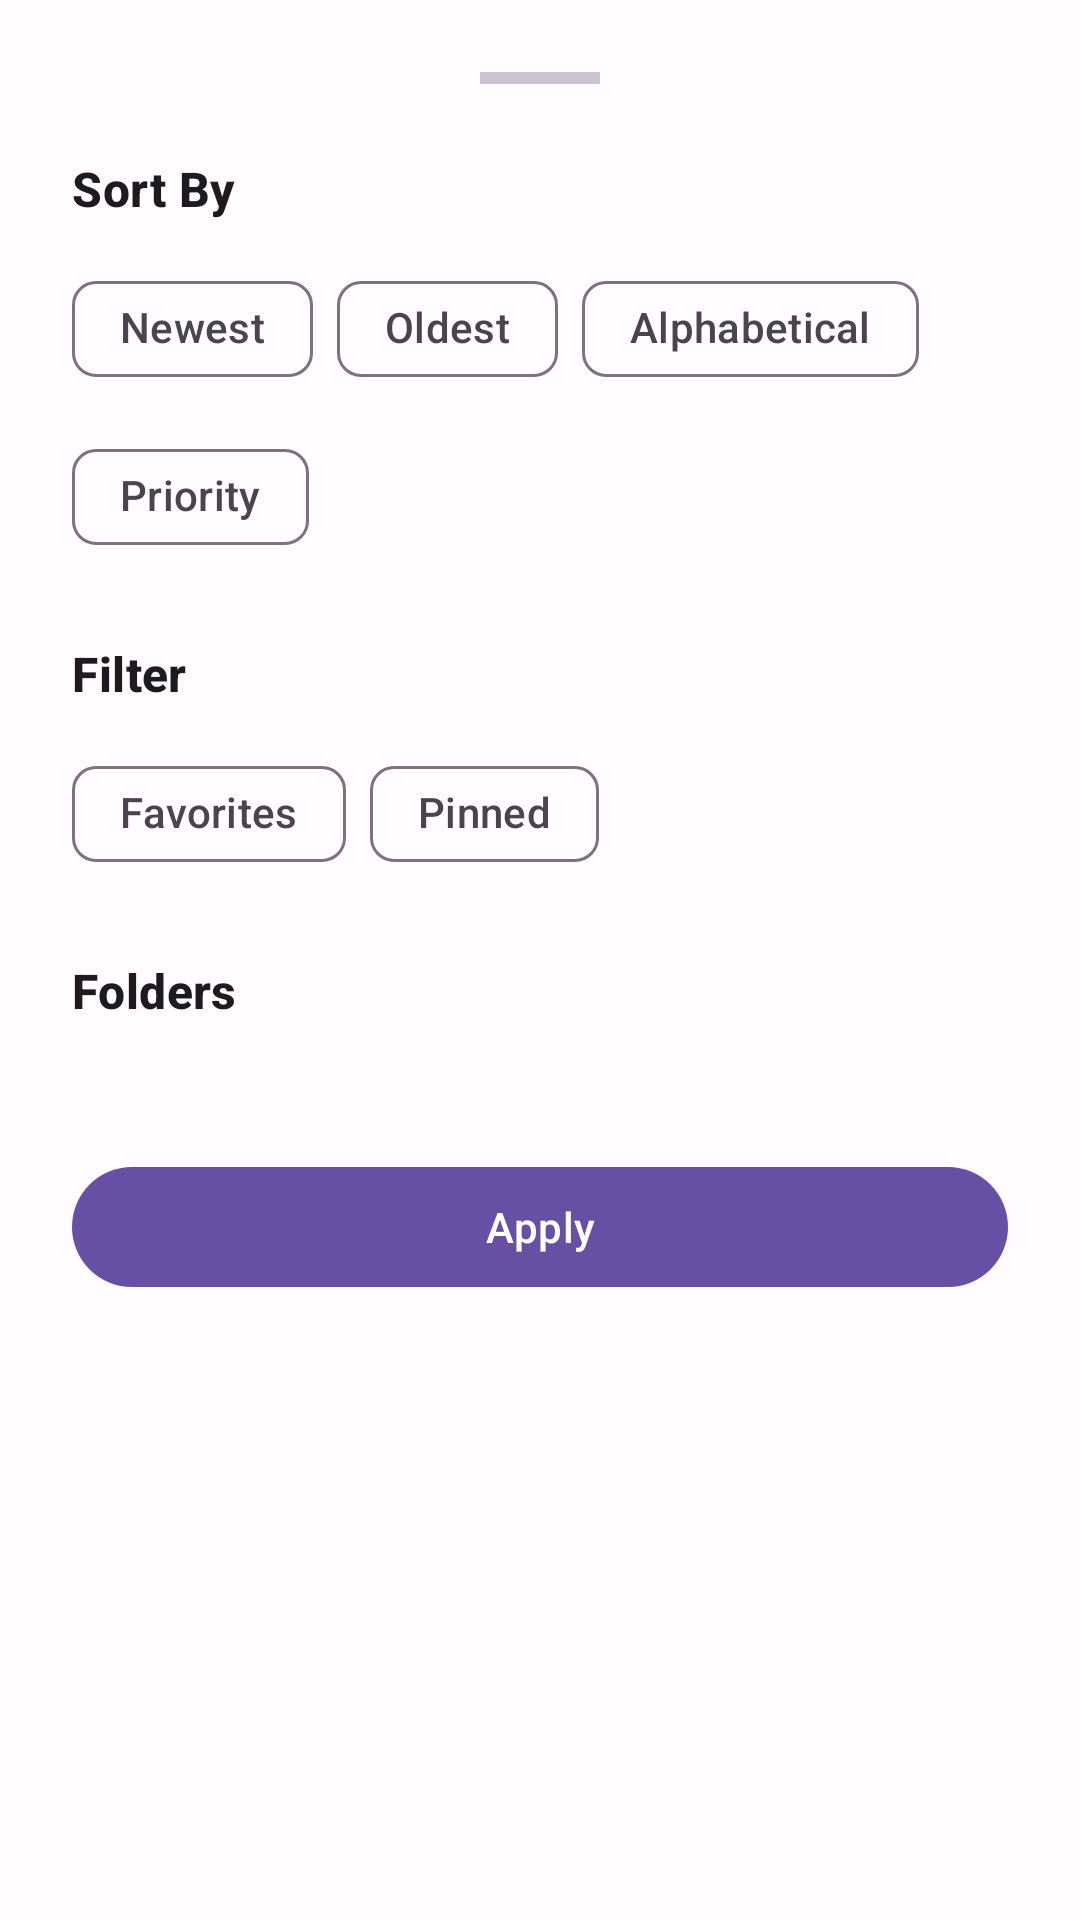

Layout XML and referenced resources for this Android screen:
<!-- AndroidManifest.xml: application theme Theme.KNotes -->
<!-- res/layout/bottom_sheet_sort_filter.xml -->
<?xml version="1.0" encoding="utf-8"?>
<LinearLayout xmlns:android="http://schemas.android.com/apk/res/android"
    xmlns:app="http://schemas.android.com/apk/res-auto"
    android:layout_width="match_parent"
    android:layout_height="wrap_content"
    android:orientation="vertical"
    android:padding="24dp">

    <View
        android:layout_width="40dp"
        android:layout_height="4dp"
        android:layout_gravity="center_horizontal"
        android:layout_marginBottom="24dp"
        android:background="?attr/colorOutlineVariant" />

    <TextView
        android:layout_width="wrap_content"
        android:layout_height="wrap_content"
        android:text="Sort By"
        android:textAppearance="@style/TextAppearance.Material3.TitleMedium"
        android:textStyle="bold" />

    <com.google.android.material.chip.ChipGroup
        android:id="@+id/chip_group_sort"
        android:layout_width="match_parent"
        android:layout_height="wrap_content"
        android:layout_marginTop="12dp"
        app:singleSelection="true"
        app:selectionRequired="true">

        <com.google.android.material.chip.Chip
            android:id="@+id/chip_newest"
            style="@style/Widget.Material3.Chip.Filter"
            android:layout_width="wrap_content"
            android:layout_height="wrap_content"
            android:text="Newest" />

        <com.google.android.material.chip.Chip
            android:id="@+id/chip_oldest"
            style="@style/Widget.Material3.Chip.Filter"
            android:layout_width="wrap_content"
            android:layout_height="wrap_content"
            android:text="Oldest" />

        <com.google.android.material.chip.Chip
            android:id="@+id/chip_alphabetical"
            style="@style/Widget.Material3.Chip.Filter"
            android:layout_width="wrap_content"
            android:layout_height="wrap_content"
            android:text="Alphabetical" />

        <com.google.android.material.chip.Chip
            android:id="@+id/chip_priority_sort"
            style="@style/Widget.Material3.Chip.Filter"
            android:layout_width="wrap_content"
            android:layout_height="wrap_content"
            android:text="Priority" />
    </com.google.android.material.chip.ChipGroup>

    <TextView
        android:layout_width="wrap_content"
        android:layout_height="wrap_content"
        android:layout_marginTop="24dp"
        android:text="Filter"
        android:textAppearance="@style/TextAppearance.Material3.TitleMedium"
        android:textStyle="bold" />

    <com.google.android.material.chip.ChipGroup
        android:id="@+id/chip_group_filter"
        android:layout_width="match_parent"
        android:layout_height="wrap_content"
        android:layout_marginTop="12dp">

        <com.google.android.material.chip.Chip
            android:id="@+id/chip_favorites"
            style="@style/Widget.Material3.Chip.Filter"
            android:layout_width="wrap_content"
            android:layout_height="wrap_content"
            android:text="Favorites" />

        <com.google.android.material.chip.Chip
            android:id="@+id/chip_pinned"
            style="@style/Widget.Material3.Chip.Filter"
            android:layout_width="wrap_content"
            android:layout_height="wrap_content"
            android:text="Pinned" />
    </com.google.android.material.chip.ChipGroup>

    <TextView
        android:layout_width="wrap_content"
        android:layout_height="wrap_content"
        android:layout_marginTop="24dp"
        android:text="Folders"
        android:textAppearance="@style/TextAppearance.Material3.TitleMedium"
        android:textStyle="bold" />

    <HorizontalScrollView
        android:layout_width="match_parent"
        android:layout_height="wrap_content"
        android:layout_marginTop="12dp"
        android:scrollbars="none">
        <com.google.android.material.chip.ChipGroup
            android:id="@+id/chip_group_folders"
            android:layout_width="wrap_content"
            android:layout_height="wrap_content"
            app:singleSelection="true" />
    </HorizontalScrollView>

    <Button
        android:id="@+id/btn_apply"
        style="@style/Widget.Material3.Button"
        android:layout_width="match_parent"
        android:layout_height="wrap_content"
        android:layout_marginTop="32dp"
        android:text="Apply" />

</LinearLayout>
<!-- resources referenced by this layout -->
<resources>
  <style name="Theme.KNotes" parent="Base.Theme.KNotes" />
  <style name="Base.Theme.KNotes" parent="Theme.Material3.DayNight.NoActionBar">
          
          <item name="colorPrimary">@color/primary</item>
          <item name="colorOnPrimary">@color/onPrimary</item>
          <item name="colorPrimaryContainer">@color/primaryContainer</item>
          <item name="colorOnPrimaryContainer">@color/onPrimaryContainer</item>
  
          
          <item name="colorSecondary">@color/secondary</item>
          <item name="colorOnSecondary">@color/onSecondary</item>
          <item name="colorSecondaryContainer">@color/secondaryContainer</item>
          <item name="colorOnSecondaryContainer">@color/onSecondaryContainer</item>
  
          
          <item name="colorTertiary">@color/tertiary</item>
          <item name="colorOnTertiary">@color/onTertiary</item>
          <item name="colorTertiaryContainer">@color/tertiaryContainer</item>
          <item name="colorOnTertiaryContainer">@color/onTertiaryContainer</item>
  
          <item name="android:windowBackground">@color/background</item>
          <item name="colorSurface">@color/surface</item>
          <item name="colorOnSurface">@color/onSurface</item>
          <item name="colorSurfaceVariant">@color/surfaceVariant</item>
          <item name="colorOnSurfaceVariant">@color/onSurfaceVariant</item>
          <item name="colorOutline">@color/outline</item>
  
          
          <item name="android:statusBarColor">?attr/colorSurface</item>
          <item name="android:navigationBarColor">?attr/colorSurface</item>
          <item name="android:windowLightStatusBar">true</item>
          
          
          <item name="shapeAppearanceSmallComponent">@style/ShapeAppearance.KNotes.SmallComponent</item>
          <item name="shapeAppearanceMediumComponent">@style/ShapeAppearance.KNotes.MediumComponent</item>
          <item name="shapeAppearanceLargeComponent">@style/ShapeAppearance.KNotes.LargeComponent</item>
      </style>
  <color name="primary">#6750A4</color>
  <color name="onPrimary">#FFFFFF</color>
  <color name="primaryContainer">#EADDFF</color>
  <color name="onPrimaryContainer">#21005D</color>
  <color name="secondary">#625B71</color>
  <color name="onSecondary">#FFFFFF</color>
  <color name="secondaryContainer">#E8DEF8</color>
  <color name="onSecondaryContainer">#1D192B</color>
  <color name="tertiary">#7D5260</color>
  <color name="onTertiary">#FFFFFF</color>
  <color name="tertiaryContainer">#FFD8E4</color>
  <color name="onTertiaryContainer">#31111D</color>
  <color name="background">#FFFBFE</color>
  <color name="surface">#FFFBFE</color>
  <color name="onSurface">#1C1B1F</color>
  <color name="surfaceVariant">#E7E0EC</color>
  <color name="onSurfaceVariant">#49454F</color>
  <color name="outline">#79747E</color>
  <style name="ShapeAppearance.KNotes.SmallComponent" parent="ShapeAppearance.Material3.SmallComponent">
          <item name="cornerSize">8dp</item>
      </style>
  <style name="ShapeAppearance.KNotes.MediumComponent" parent="ShapeAppearance.Material3.MediumComponent">
          <item name="cornerSize">16dp</item>
      </style>
  <style name="ShapeAppearance.KNotes.LargeComponent" parent="ShapeAppearance.Material3.LargeComponent">
          <item name="cornerSize">28dp</item>
      </style>
</resources>
